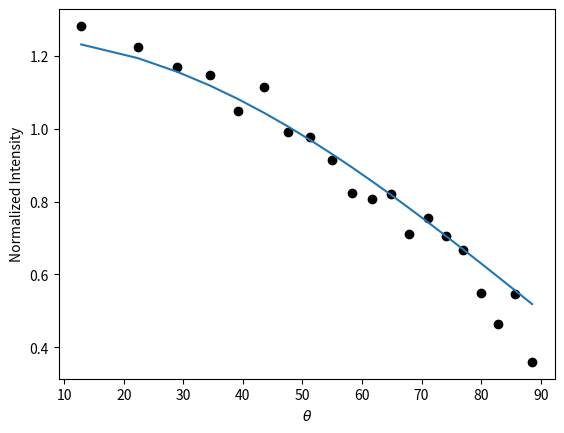

Write the Python code that produced this figure.
import numpy as np
import matplotlib.pyplot as plt

# moves one photon through a slab of gas of thickness z_max and maxmimum vertical optical depth tau_max
def move_photon(tau_max = 10.0, z_max = 1.0):
    
    # create photon at origin
    x = 0
    y = 0
    z = 0
    
    while True:
    
        # pick a direction that it scatters into
        # theta goes from 0 to pi, but not uniformly
        cos_theta = 1.0 - 2.0 * np.random.random()
        sin_theta = np.sqrt(1.0 - cos_theta**2)
    
        # phi goes from 0 to 2pi uniformly
        phi = 2.0 * np.pi * np.random.random()
        cos_phi = np.cos(phi)
        sin_phi = np.sin(phi)

        # move photon in that direction a distance s = tau/t_max
        tau = -np.log(1.0 - np.random.random())
        s = tau/tau_max
    
        # new photon position is
        x += s * sin_theta * cos_phi
        y += s * sin_theta * sin_phi
        z += s * cos_theta
    
        #print(f"{x} {y} {z}")
    
        # did the photon go out the bottom of the slab?
        if z < 0.0:
            x = 0
            y = 0
            z = 0
            #print()
        
        # did the photon leave the top of the slab?
        if z > z_max:
            return x, y, z, cos_theta, sin_theta, cos_phi, sin_phi
            

Nphotons = 10000
Nbins = 20
bins = np.zeros(Nbins)
for i in range(Nphotons):
    x, y, z, cos_theta, sin_theta, cos_phi, sin_phi = move_photon()
    #print i, cos_theta
    pos = int(cos_theta * Nbins)
    bins[pos] += 1
    
angles = np.zeros(Nbins)
intensity = np.zeros(Nbins)
for i in range(Nbins):
    mu = 0.5 * 1.0 / Nbins + i * 1.0/Nbins
    angles[i] = np.arccos(mu)
    intensity[i] = bins[i] / (2.0 * Nphotons * np.cos(angles[i])) * Nbins
    
    print( angles[i], intensity[i])
    
angles = angles * 180.0 / np.pi

fig = plt.figure()
ax = fig.add_subplot(1,1,1)
ax.plot(angles, intensity, color="black", marker='o', linestyle='none')
ax.set_xlabel(r'$\theta$')
ax.set_ylabel(r'Normalized Intensity')


I_theory = 0.5 + 0.75 * np.cos(angles / 180.0 * np.pi)
ax.plot(angles, I_theory, '-')
plt.show()
#plt.savefig("rad_trans_2.pdf")
